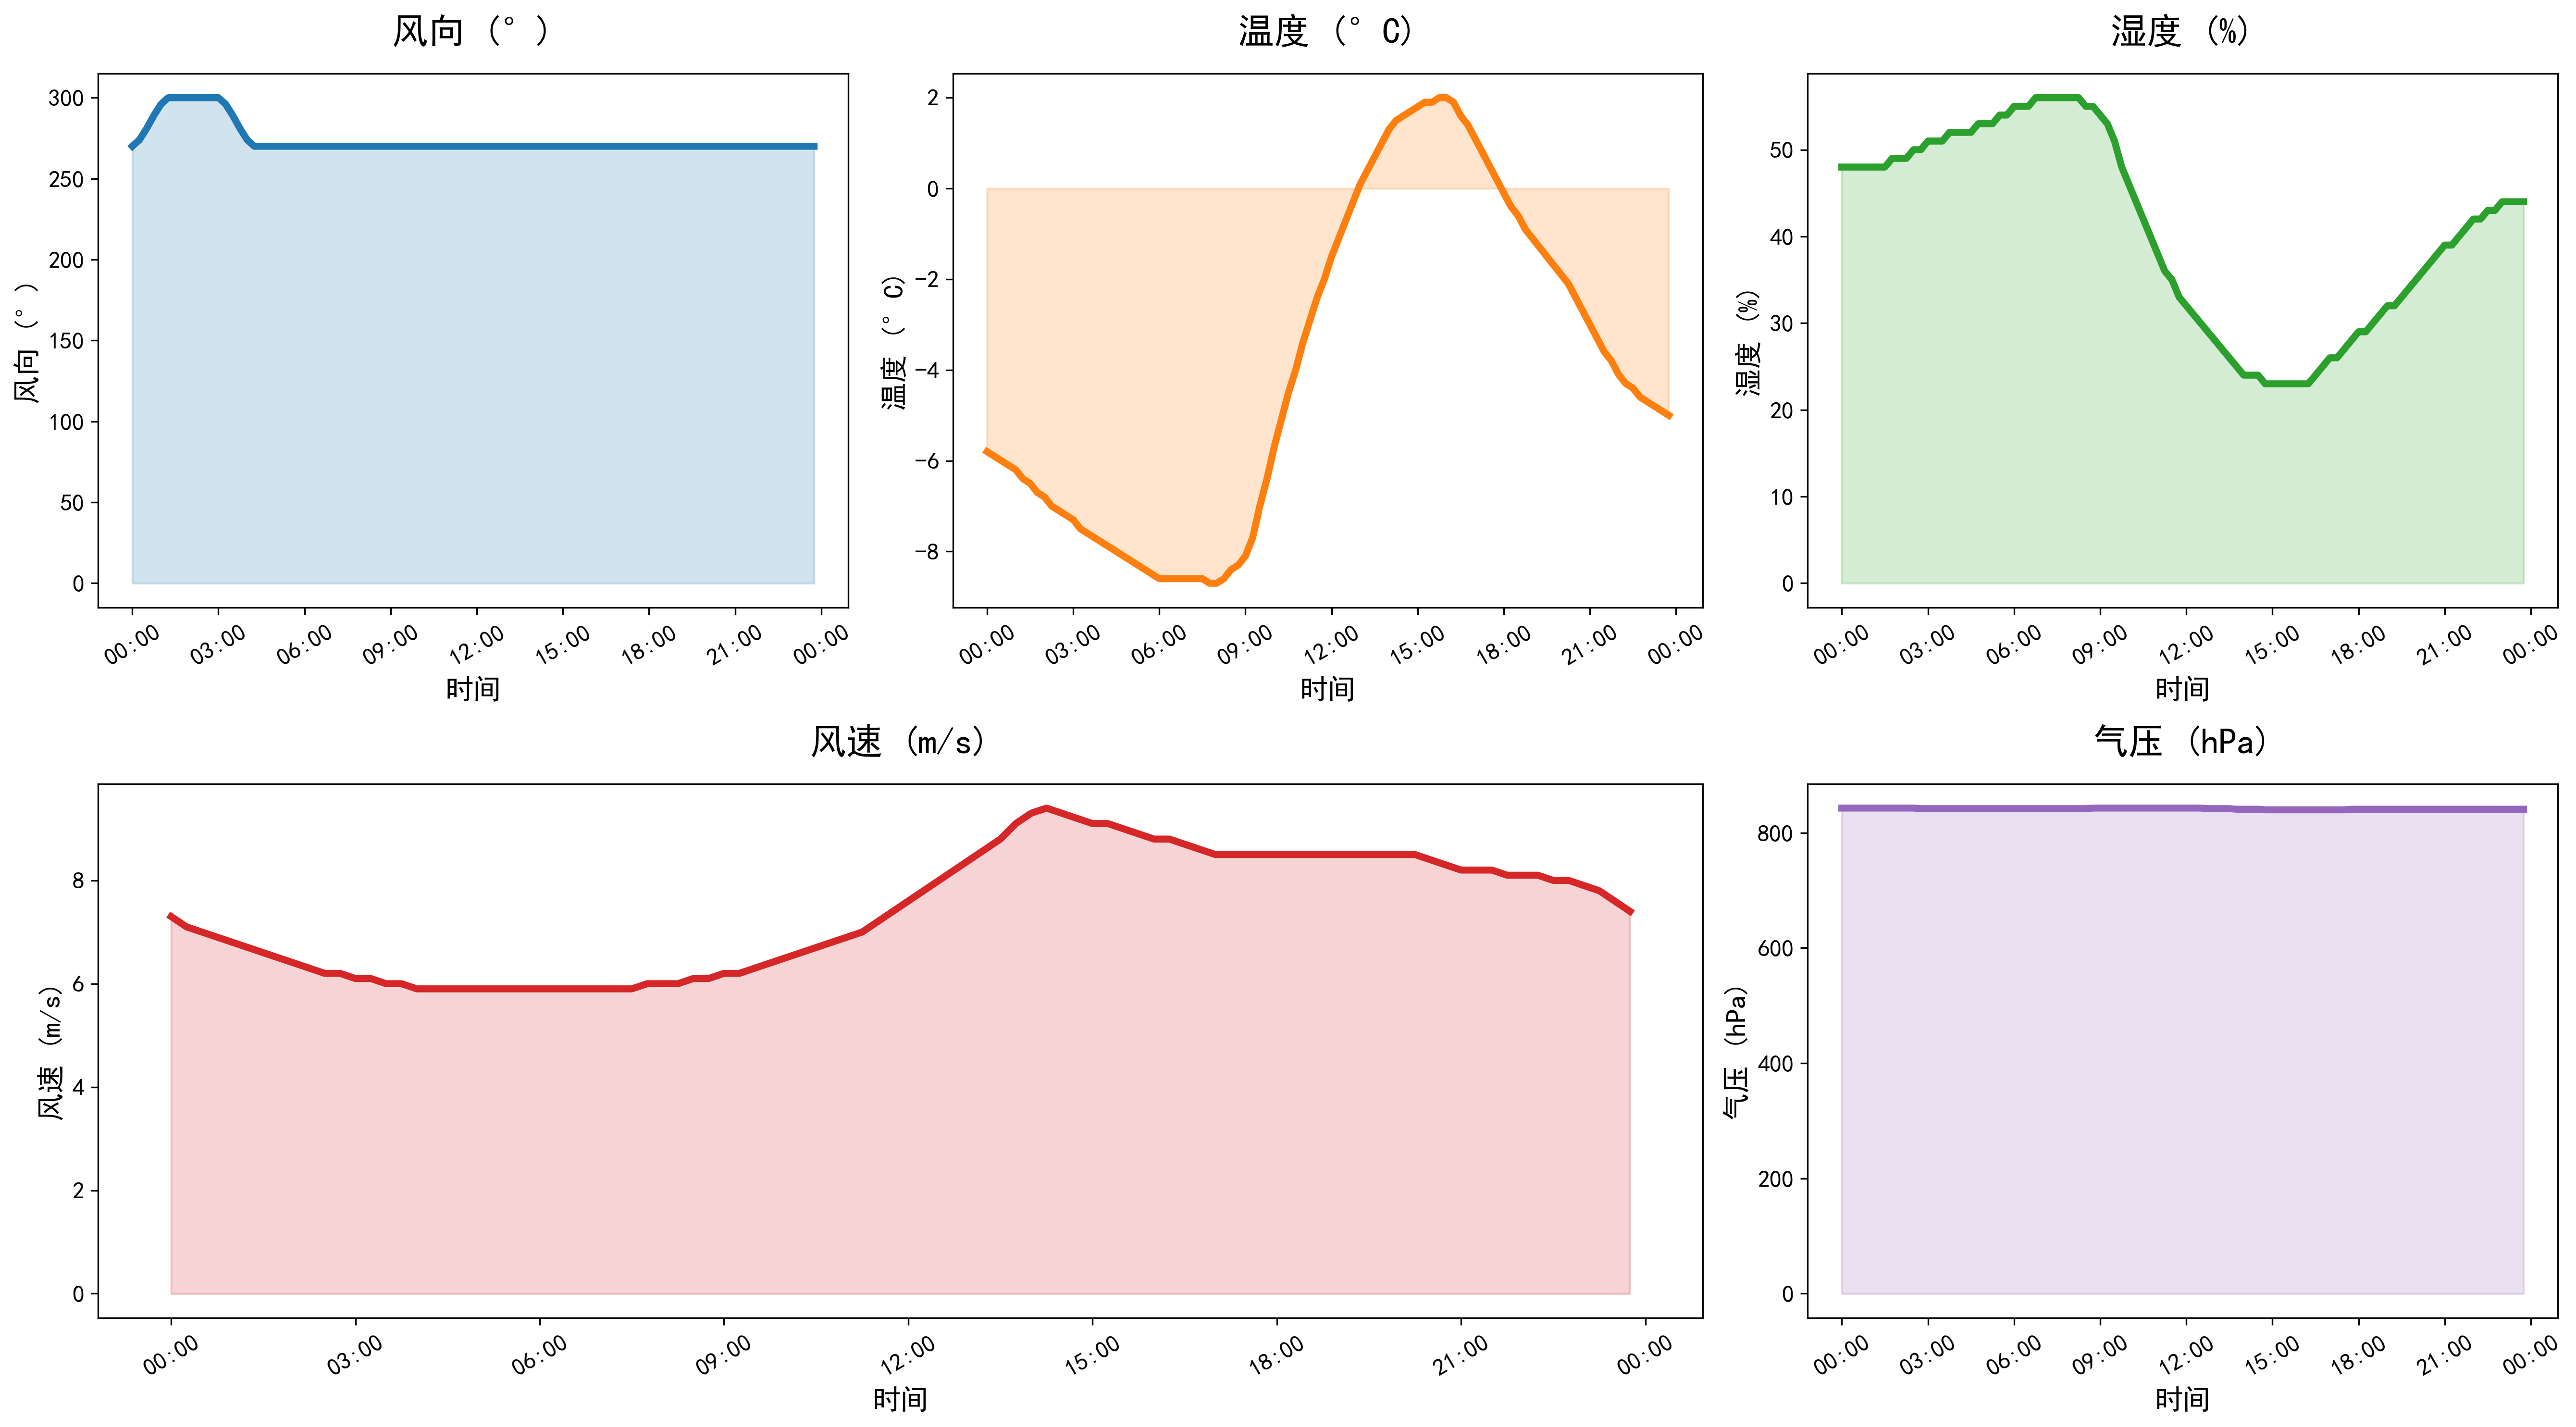

The data file committed next to this chart (first rows):
DATATIME, WINDSPEED, PREPOWER, WINDDIRECTION, TEMPERATURE, HUMIDITY, PRESSURE
2021-11-13 00:00:00, 7.3, 46733, 270, -5.8, 48, 843
2021-11-13 00:15:00, 7.1, 45637, 274, -5.9, 48, 843
2021-11-13 00:30:00, 7.0, 45226, 281, -6.0, 48, 843
2021-11-13 00:45:00, 6.9, 44815, 289, -6.1, 48, 843
2021-11-13 01:00:00, 6.8, 44404, 296, -6.2, 48, 843
2021-11-13 01:15:00, 6.7, 44205, 300, -6.4, 48, 843
2021-11-13 01:30:00, 6.6, 44218, 300, -6.5, 48, 843
2021-11-13 01:45:00, 6.5, 44231, 300, -6.7, 49, 843
2021-11-13 02:00:00, 6.4, 44243, 300, -6.8, 49, 843
2021-11-13 02:15:00, 6.3, 44771, 300, -7.0, 49, 843
2021-11-13 02:30:00, 6.2, 45814, 300, -7.1, 50, 843
2021-11-13 02:45:00, 6.2, 46857, 300, -7.2, 50, 842
2021-11-13 03:00:00, 6.1, 47900, 300, -7.3, 51, 842
2021-11-13 03:15:00, 6.1, 48766, 296, -7.5, 51, 842
2021-11-13 03:30:00, 6.0, 49457, 289, -7.6, 51, 842
2021-11-13 03:45:00, 6.0, 50148, 281, -7.7, 52, 842
2021-11-13 04:00:00, 5.9, 50839, 274, -7.8, 52, 842
2021-11-13 04:15:00, 5.9, 51713, 270, -7.9, 52, 842
2021-11-13 04:30:00, 5.9, 52771, 270, -8.0, 52, 842
2021-11-13 04:45:00, 5.9, 53828, 270, -8.1, 53, 842
2021-11-13 05:00:00, 5.9, 54885, 270, -8.2, 53, 842
2021-11-13 05:15:00, 5.9, 55644, 270, -8.3, 53, 842
2021-11-13 05:30:00, 5.9, 56104, 270, -8.4, 54, 842
2021-11-13 05:45:00, 5.9, 56565, 270, -8.5, 54, 842
2021-11-13 06:00:00, 5.9, 57025, 270, -8.6, 55, 842
2021-11-13 06:15:00, 5.9, 57332, 270, -8.6, 55, 842
2021-11-13 06:30:00, 5.9, 57484, 270, -8.6, 55, 842
2021-11-13 06:45:00, 5.9, 57637, 270, -8.6, 56, 842
2021-11-13 07:00:00, 5.9, 57789, 270, -8.6, 56, 842
2021-11-13 07:15:00, 5.9, 58237, 270, -8.6, 56, 842
2021-11-13 07:30:00, 5.9, 58980, 270, -8.6, 56, 842
2021-11-13 07:45:00, 6.0, 59722, 270, -8.7, 56, 842
2021-11-13 08:00:00, 6.0, 60465, 270, -8.7, 56, 842
2021-11-13 08:15:00, 6.0, 61344, 270, -8.6, 56, 842
2021-11-13 08:30:00, 6.1, 62360, 270, -8.4, 55, 842
2021-11-13 08:45:00, 6.1, 63377, 270, -8.3, 55, 843
2021-11-13 09:00:00, 6.2, 64393, 270, -8.1, 54, 843
2021-11-13 09:15:00, 6.2, 66069, 270, -7.7, 53, 843
2021-11-13 09:30:00, 6.3, 68404, 270, -7.0, 51, 843
2021-11-13 09:45:00, 6.4, 70740, 270, -6.4, 48, 843
2021-11-13 10:00:00, 6.5, 73074, 270, -5.7, 46, 843
2021-11-13 10:15:00, 6.6, 74579, 270, -5.1, 44, 843
2021-11-13 10:30:00, 6.7, 75251, 270, -4.5, 42, 843
2021-11-13 10:45:00, 6.8, 75925, 270, -4.0, 40, 843
2021-11-13 11:00:00, 6.9, 76597, 270, -3.4, 38, 843
2021-11-13 11:15:00, 7.0, 78981, 270, -2.9, 36, 843
2021-11-13 11:30:00, 7.2, 83076, 270, -2.4, 35, 843
2021-11-13 11:45:00, 7.4, 87173, 270, -2.0, 33, 843
2021-11-13 12:00:00, 7.6, 92268, 270, -1.5, 32, 843
2021-11-13 12:15:00, 7.8, 98714, 270, -1.1, 31, 843
2021-11-13 12:30:00, 8.0, 115250, 270, -0.7, 30, 843
2021-11-13 12:45:00, 8.2, 123894, 270, -0.3, 29, 842
2021-11-13 13:00:00, 8.4, 129539, 270, 0.1, 28, 842
2021-11-13 13:15:00, 8.6, 134693, 270, 0.4, 27, 842
2021-11-13 13:30:00, 8.8, 139357, 270, 0.7, 26, 842
2021-11-13 13:45:00, 9.1, 144022, 270, 1.0, 25, 841
2021-11-13 14:00:00, 9.3, 148686, 270, 1.3, 24, 841
2021-11-13 14:15:00, 9.4, 151703, 270, 1.5, 24, 841
2021-11-13 14:30:00, 9.3, 153073, 270, 1.6, 24, 841
2021-11-13 14:45:00, 9.2, 154442, 270, 1.7, 23, 840
... 36 more rows
